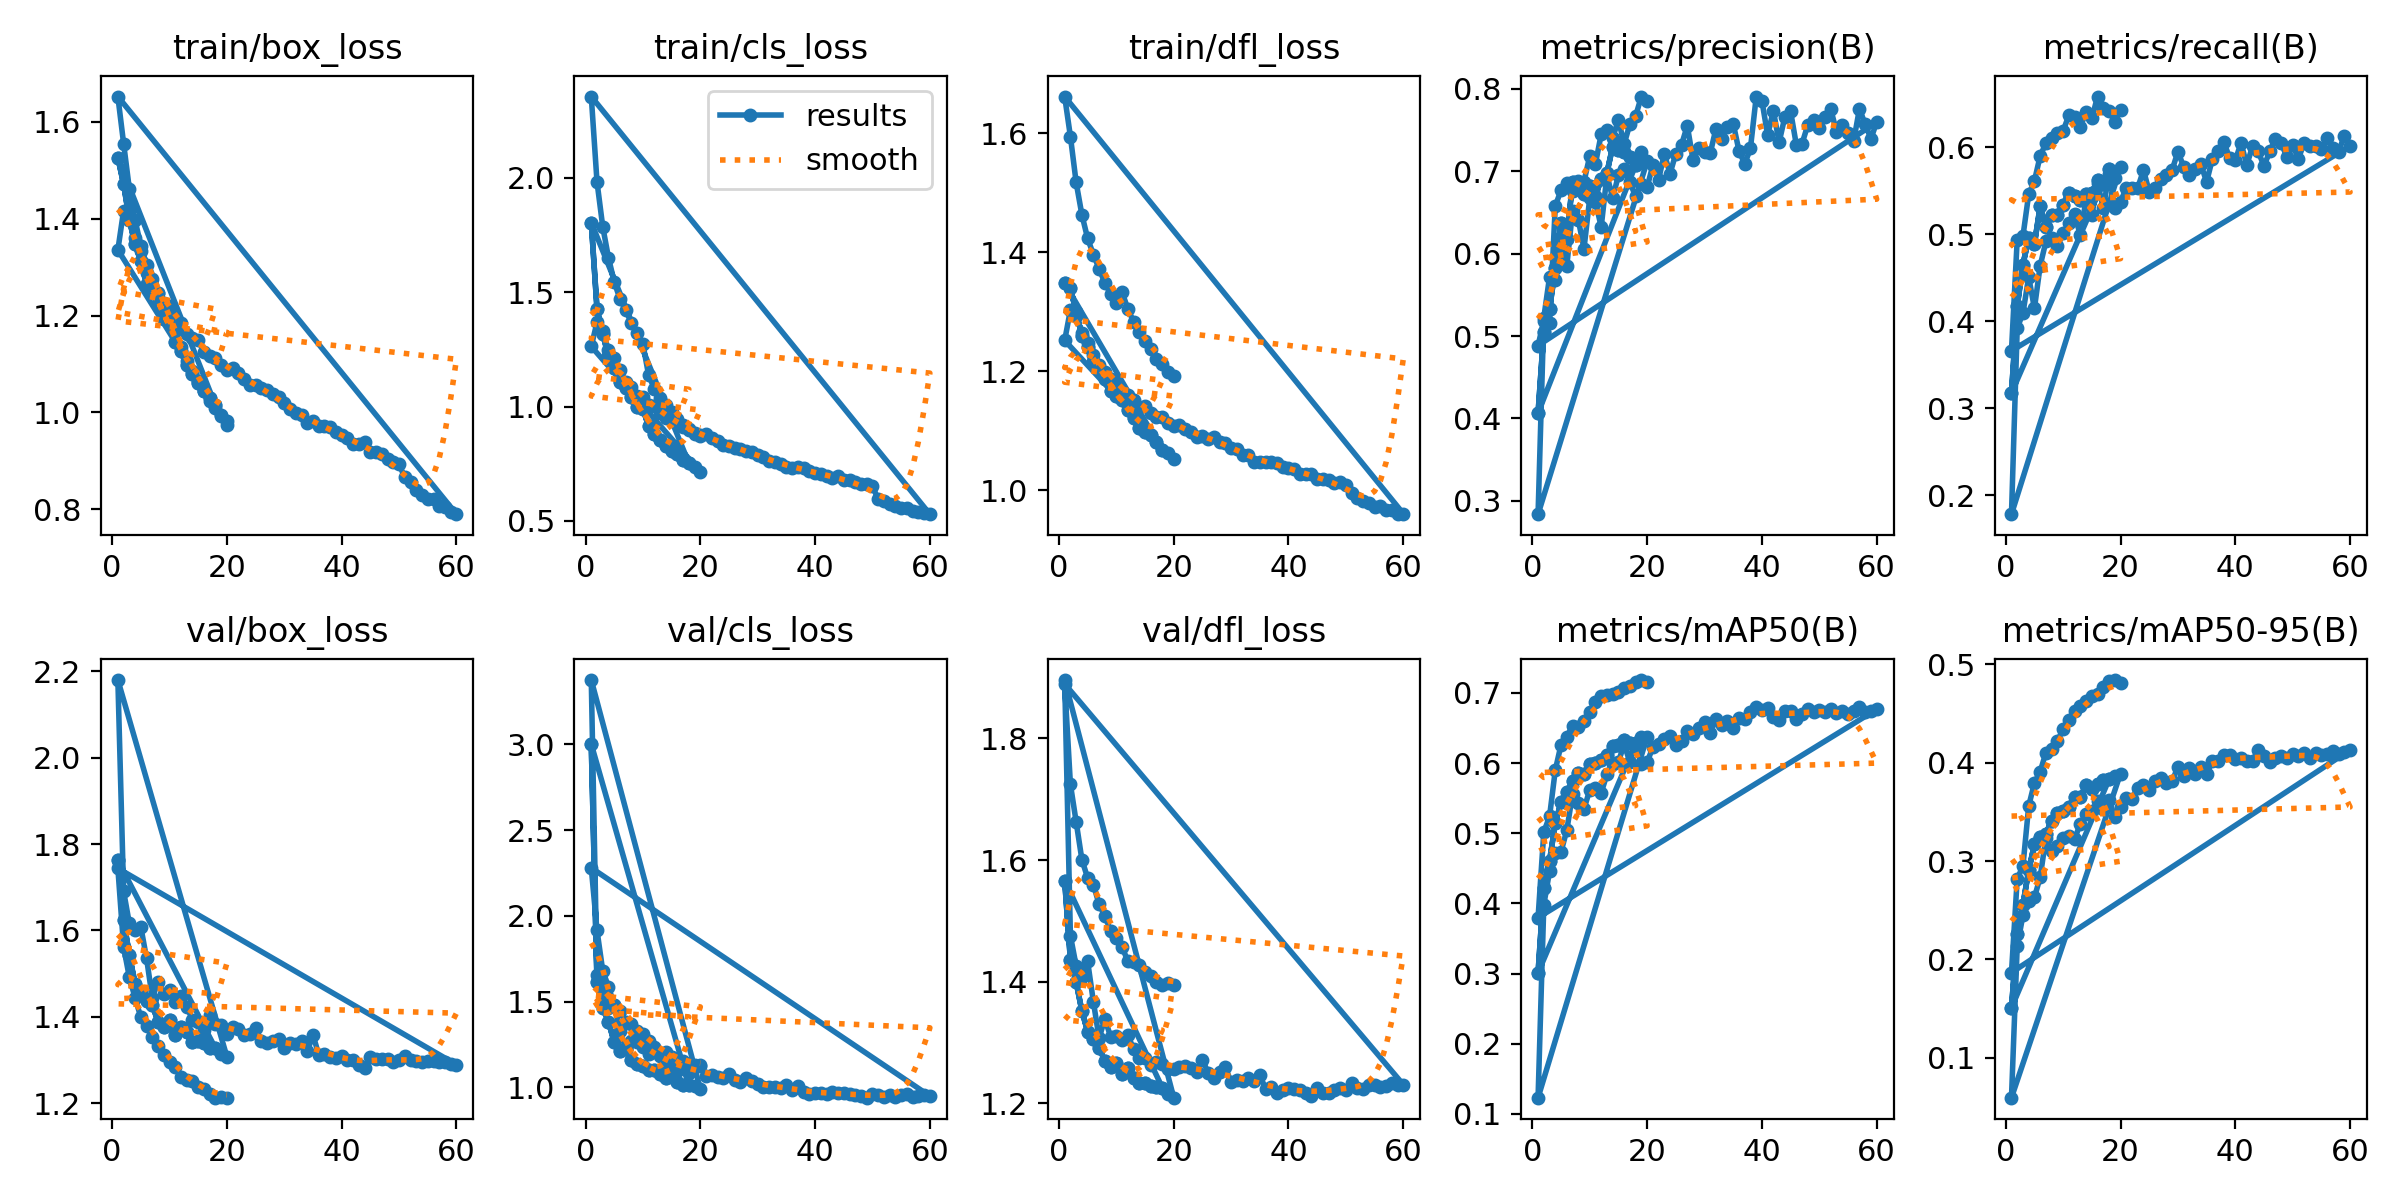

Values plotted in this chart, from the file beside it:
epoch, time, train/box_loss, train/cls_loss, train/dfl_loss, metrics/precision(B), metrics/recall(B), metrics/mAP50(B), metrics/mAP50-95(B), val/box_loss, val/cls_loss, val/dfl_loss, lr/pg0, lr/pg1, lr/pg2
1, 52.09, 1.526, 1.805, 1.348, 0.4067, 0.3176, 0.3013, 0.1509, 1.762, 3.001, 1.566, 0.07009, 0.003323, 0.003323
2, 100.3, 1.472, 1.427, 1.339, 0.5055, 0.4173, 0.4218, 0.2258, 1.624, 1.613, 1.436, 0.03976, 0.006327, 0.006327
3, 147.9, 1.398, 1.316, 1.3, 0.5327, 0.4653, 0.4607, 0.2558, 1.543, 1.463, 1.399, 0.0091, 0.009001, 0.009001
4, 196.6, 1.347, 1.22, 1.259, 0.5824, 0.4957, 0.5141, 0.2905, 1.476, 1.382, 1.352, 0.008515, 0.008515, 0.008515
5, 243.9, 1.314, 1.167, 1.241, 0.6379, 0.4889, 0.5447, 0.3169, 1.457, 1.262, 1.318, 0.00802, 0.00802, 0.00802
6, 291.5, 1.265, 1.109, 1.216, 0.6177, 0.5325, 0.5584, 0.3245, 1.437, 1.211, 1.305, 0.007525, 0.007525, 0.007525
7, 340, 1.254, 1.082, 1.206, 0.6865, 0.5082, 0.5739, 0.3279, 1.428, 1.222, 1.292, 0.00703, 0.00703, 0.00703
8, 387.3, 1.223, 1.042, 1.187, 0.6829, 0.5219, 0.5858, 0.3412, 1.388, 1.159, 1.27, 0.006535, 0.006535, 0.006535
9, 435.9, 1.194, 0.9998, 1.167, 0.6722, 0.5219, 0.5847, 0.3483, 1.376, 1.138, 1.26, 0.00604, 0.00604, 0.00604
10, 483.1, 1.187, 0.9892, 1.158, 0.6819, 0.5338, 0.5982, 0.3505, 1.392, 1.125, 1.267, 0.005545, 0.005545, 0.005545
11, 529.6, 1.145, 0.9131, 1.151, 0.6695, 0.548, 0.6006, 0.355, 1.357, 1.103, 1.248, 0.00505, 0.00505, 0.00505
12, 575.3, 1.126, 0.8801, 1.134, 0.6908, 0.5442, 0.6049, 0.365, 1.377, 1.099, 1.259, 0.004555, 0.004555, 0.004555
13, 620.7, 1.097, 0.8547, 1.121, 0.6983, 0.54, 0.6115, 0.3652, 1.366, 1.078, 1.243, 0.00406, 0.00406, 0.00406
14, 665.5, 1.078, 0.8263, 1.105, 0.7301, 0.5465, 0.6245, 0.3772, 1.341, 1.055, 1.233, 0.003565, 0.003565, 0.003565
15, 710.5, 1.062, 0.8055, 1.098, 0.7256, 0.5474, 0.6255, 0.3727, 1.344, 1.058, 1.234, 0.00307, 0.00307, 0.00307
16, 755.4, 1.043, 0.7926, 1.094, 0.7236, 0.5629, 0.6331, 0.3787, 1.339, 1.032, 1.229, 0.002575, 0.002575, 0.002575
17, 801.3, 1.029, 0.7668, 1.082, 0.7172, 0.5575, 0.6291, 0.3825, 1.327, 1.013, 1.227, 0.00208, 0.00208, 0.00208
18, 846.4, 1.015, 0.7522, 1.067, 0.7078, 0.5752, 0.6286, 0.383, 1.327, 1.011, 1.226, 0.001585, 0.001585, 0.001585
1, 61.62, 1.526, 1.805, 1.348, 0.4067, 0.3176, 0.3013, 0.1509, 1.762, 3.001, 1.566, 0.07009, 0.003323, 0.003323
2, 132, 1.472, 1.427, 1.339, 0.5055, 0.4173, 0.4218, 0.2258, 1.624, 1.613, 1.436, 0.03976, 0.006327, 0.006327
3, 188.3, 1.398, 1.316, 1.3, 0.5327, 0.4653, 0.4607, 0.2558, 1.543, 1.463, 1.399, 0.0091, 0.009001, 0.009001
4, 243.9, 1.347, 1.22, 1.259, 0.5824, 0.4957, 0.5141, 0.2905, 1.476, 1.382, 1.352, 0.008515, 0.008515, 0.008515
5, 298.9, 1.314, 1.167, 1.241, 0.6379, 0.4889, 0.5447, 0.3169, 1.457, 1.262, 1.318, 0.00802, 0.00802, 0.00802
6, 354.2, 1.265, 1.109, 1.216, 0.6177, 0.5325, 0.5584, 0.3245, 1.437, 1.211, 1.305, 0.007525, 0.007525, 0.007525
7, 408.1, 1.254, 1.082, 1.206, 0.6865, 0.5082, 0.5739, 0.3279, 1.428, 1.222, 1.292, 0.00703, 0.00703, 0.00703
8, 463.5, 1.223, 1.042, 1.187, 0.6829, 0.5219, 0.5858, 0.3412, 1.388, 1.159, 1.27, 0.006535, 0.006535, 0.006535
9, 519.9, 1.194, 0.9998, 1.167, 0.6722, 0.5219, 0.5847, 0.3483, 1.376, 1.138, 1.26, 0.00604, 0.00604, 0.00604
10, 576.5, 1.187, 0.9892, 1.158, 0.6819, 0.5338, 0.5982, 0.3505, 1.392, 1.125, 1.267, 0.005545, 0.005545, 0.005545
11, 632.2, 1.145, 0.9131, 1.151, 0.6695, 0.548, 0.6006, 0.355, 1.357, 1.103, 1.248, 0.00505, 0.00505, 0.00505
12, 684.3, 1.126, 0.8801, 1.134, 0.6908, 0.5442, 0.6049, 0.365, 1.377, 1.099, 1.259, 0.004555, 0.004555, 0.004555
13, 737, 1.097, 0.8547, 1.121, 0.6983, 0.54, 0.6115, 0.3652, 1.366, 1.078, 1.243, 0.00406, 0.00406, 0.00406
14, 791.2, 1.078, 0.8263, 1.105, 0.7301, 0.5465, 0.6245, 0.3772, 1.341, 1.055, 1.233, 0.003565, 0.003565, 0.003565
15, 842.7, 1.062, 0.8055, 1.098, 0.7256, 0.5474, 0.6255, 0.3727, 1.344, 1.058, 1.234, 0.00307, 0.00307, 0.00307
16, 894.5, 1.043, 0.7926, 1.094, 0.7236, 0.5629, 0.6331, 0.3787, 1.339, 1.032, 1.229, 0.002575, 0.002575, 0.002575
17, 947.8, 1.029, 0.7668, 1.082, 0.7172, 0.5575, 0.6291, 0.3825, 1.327, 1.013, 1.227, 0.00208, 0.00208, 0.00208
18, 998.9, 1.015, 0.7522, 1.067, 0.7078, 0.5752, 0.6286, 0.383, 1.327, 1.011, 1.226, 0.001585, 0.001585, 0.001585
19, 1052, 0.9916, 0.7348, 1.062, 0.7234, 0.5654, 0.6366, 0.3865, 1.313, 1.008, 1.216, 0.00109, 0.00109, 0.00109
20, 1101, 0.9747, 0.7146, 1.053, 0.7122, 0.5773, 0.6376, 0.389, 1.307, 0.9909, 1.21, 0.000595, 0.000595, 0.000595
1, 67.47, 1.336, 1.263, 1.252, 0.2838, 0.1782, 0.1231, 0.05947, 2.18, 3.375, 1.896, 0.07009, 0.003323, 0.003323
2, 167.4, 1.417, 1.369, 1.303, 0.5224, 0.3921, 0.3979, 0.2132, 1.69, 1.654, 1.476, 0.03998, 0.006547, 0.006547
3, 231.6, 1.399, 1.329, 1.292, 0.5718, 0.4095, 0.4459, 0.2451, 1.616, 1.521, 1.426, 0.009759, 0.00966, 0.00966
4, 294.1, 1.361, 1.246, 1.265, 0.5685, 0.451, 0.4723, 0.2589, 1.601, 1.461, 1.409, 0.009505, 0.009505, 0.009505
5, 355.2, 1.333, 1.211, 1.248, 0.5995, 0.415, 0.4736, 0.2629, 1.608, 1.482, 1.434, 0.00934, 0.00934, 0.00934
6, 417.5, 1.288, 1.16, 1.228, 0.5849, 0.4639, 0.5041, 0.2837, 1.535, 1.327, 1.367, 0.009175, 0.009175, 0.009175
7, 477.8, 1.263, 1.105, 1.211, 0.6518, 0.4919, 0.5554, 0.3235, 1.444, 1.231, 1.307, 0.00901, 0.00901, 0.00901
8, 538.9, 1.247, 1.083, 1.199, 0.6415, 0.4962, 0.5436, 0.3105, 1.481, 1.271, 1.34, 0.008845, 0.008845, 0.008845
9, 599.3, 1.224, 1.047, 1.188, 0.6061, 0.4865, 0.5346, 0.315, 1.452, 1.265, 1.31, 0.00868, 0.00868, 0.00868
10, 660.4, 1.219, 1.044, 1.178, 0.6672, 0.5011, 0.5615, 0.3233, 1.461, 1.235, 1.311, 0.008515, 0.008515, 0.008515
11, 722.3, 1.198, 1.005, 1.167, 0.6631, 0.513, 0.5647, 0.3254, 1.434, 1.191, 1.305, 0.00835, 0.00835, 0.00835
12, 783.3, 1.185, 1.002, 1.161, 0.6325, 0.5231, 0.5577, 0.3223, 1.447, 1.23, 1.313, 0.008185, 0.008185, 0.008185
13, 844.2, 1.163, 0.9737, 1.151, 0.6951, 0.4989, 0.5839, 0.3381, 1.423, 1.185, 1.289, 0.00802, 0.00802, 0.00802
14, 905.5, 1.154, 0.9494, 1.14, 0.6678, 0.5406, 0.5987, 0.3474, 1.393, 1.15, 1.275, 0.007855, 0.007855, 0.007855
15, 968, 1.15, 0.9542, 1.142, 0.695, 0.5218, 0.602, 0.3512, 1.387, 1.132, 1.275, 0.00769, 0.00769, 0.00769
16, 1028, 1.124, 0.9268, 1.13, 0.7027, 0.5596, 0.6267, 0.361, 1.368, 1.095, 1.264, 0.007525, 0.007525, 0.007525
17, 1090, 1.116, 0.9109, 1.123, 0.6866, 0.5299, 0.6015, 0.3533, 1.404, 1.121, 1.269, 0.00736, 0.00736, 0.00736
18, 1151, 1.112, 0.8988, 1.123, 0.6696, 0.5699, 0.6292, 0.362, 1.383, 1.086, 1.265, 0.007195, 0.007195, 0.007195
19, 1214, 1.098, 0.8801, 1.114, 0.6846, 0.5299, 0.5992, 0.3451, 1.381, 1.125, 1.257, 0.00703, 0.00703, 0.00703
20, 1274, 1.088, 0.8761, 1.109, 0.6808, 0.5377, 0.6014, 0.3547, 1.36, 1.124, 1.256, 0.006865, 0.006865, 0.006865
21, 1335, 1.092, 0.8789, 1.11, 0.7073, 0.5532, 0.6224, 0.3638, 1.377, 1.067, 1.261, 0.0067, 0.0067, 0.0067
22, 1396, 1.082, 0.8628, 1.103, 0.69, 0.553, 0.6277, 0.3634, 1.373, 1.069, 1.261, 0.006535, 0.006535, 0.006535
... 68 more rows
